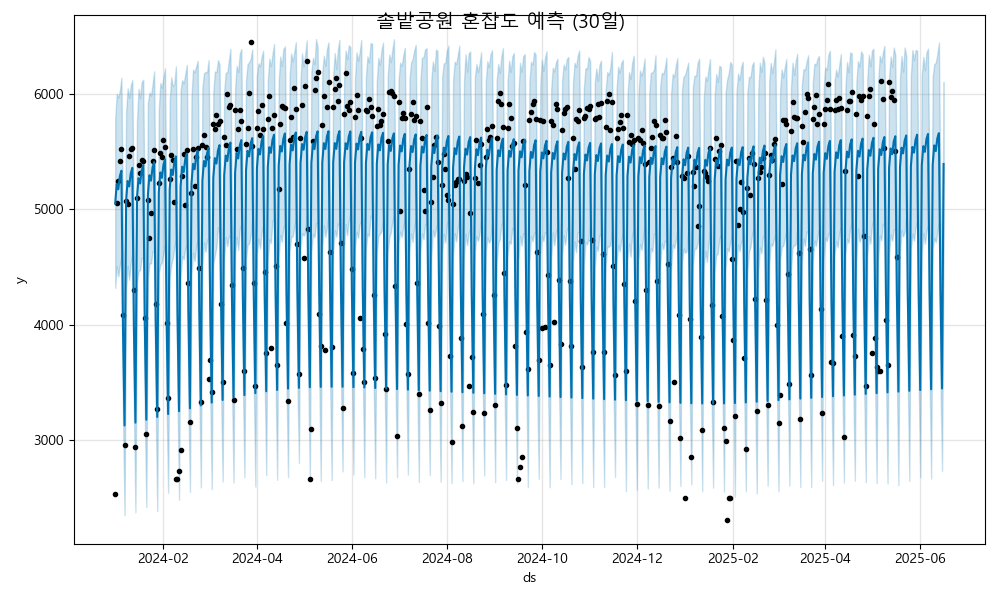

Source data for this figure (header and first rows):
ds, yhat, yhat_lower, yhat_upper
2024-01-01, 5052, 4320, 5789
2024-01-02, 5223, 4507, 6004
2024-01-03, 5175, 4418, 5972
2024-01-04, 5290, 4517, 6031
2024-01-05, 5336, 4589, 6144
2024-01-06, 3968, 3223, 4734
2024-01-07, 3125, 2346, 3870
2024-01-08, 5076, 4303, 5843
2024-01-09, 5248, 4508, 6053
2024-01-10, 5200, 4389, 5968
2024-01-11, 5315, 4538, 6078
2024-01-12, 5361, 4611, 6124
2024-01-13, 3993, 3278, 4746
2024-01-14, 3150, 2372, 3943
2024-01-15, 5101, 4368, 5764
2024-01-16, 5273, 4466, 6047
2024-01-17, 5225, 4474, 5967
2024-01-18, 5339, 4577, 6108
2024-01-19, 5386, 4579, 6126
2024-01-20, 4018, 3242, 4755
2024-01-21, 3174, 2417, 3926
2024-01-22, 5126, 4403, 5926
2024-01-23, 5297, 4533, 6016
2024-01-24, 5250, 4531, 5988
2024-01-25, 5364, 4637, 6086
2024-01-26, 5411, 4631, 6199
2024-01-27, 4043, 3282, 4813
2024-01-28, 3199, 2382, 3917
2024-01-29, 5151, 4446, 5867
2024-01-30, 5322, 4519, 6098
2024-01-31, 5275, 4540, 6057
2024-02-01, 5389, 4624, 6152
2024-02-02, 5436, 4696, 6225
2024-02-03, 4067, 3306, 4782
2024-02-04, 3224, 2542, 4019
2024-02-05, 5176, 4407, 5945
2024-02-06, 5347, 4524, 6147
2024-02-07, 5300, 4575, 6072
2024-02-08, 5414, 4674, 6088
2024-02-09, 5461, 4740, 6243
2024-02-10, 4092, 3370, 4895
2024-02-11, 3249, 2479, 3993
2024-02-12, 5201, 4417, 6033
2024-02-13, 5372, 4598, 6123
2024-02-14, 5324, 4567, 6094
2024-02-15, 5439, 4663, 6176
2024-02-16, 5485, 4690, 6255
2024-02-17, 4117, 3333, 4926
2024-02-18, 3274, 2548, 3962
2024-02-19, 5225, 4428, 5980
2024-02-20, 5397, 4624, 6215
2024-02-21, 5349, 4552, 6191
2024-02-22, 5464, 4678, 6241
2024-02-23, 5510, 4732, 6291
2024-02-24, 4142, 3421, 4901
2024-02-25, 3299, 2587, 4049
2024-02-26, 5250, 4516, 6059
2024-02-27, 5421, 4714, 6183
2024-02-28, 5374, 4633, 6194
2024-02-29, 5488, 4730, 6191
... 473 more rows
